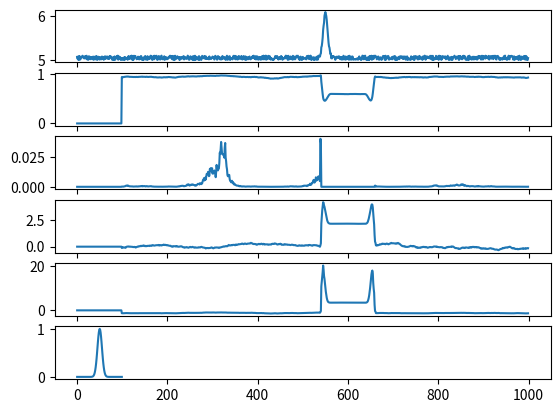

Python code for this plot:
import numpy as np
import matplotlib.pyplot as plt
from scipy.stats import shapiro, skew, kurtosis


# Function to check Gaussianity and provide measures of dissimilarity
def analyze_segment(data):
    if len(data) < 3:  # Shapiro-Wilk requires at least 3 samples
        return False, None, None, None

    stat, p_value = shapiro(data)
    skewness = skew(data)
    kurt = kurtosis(data)

    print(f'Statistics={stat:.3f}, p-value={p_value:.3g}, skewness={skewness:.3f}, kurtosis={kurt:.3f}')

    return stat, p_value, skewness, kurt


# Main class to process incoming data samples
class GaussianAnalyzer:
    def __init__(self, segment_size):
        self.segment_size = segment_size
        self.data = []
        self.stat = 0
        self.p_value = 0
        self.skewness = 0
        self.kurt = 0

    def add_sample(self, sample):
        self.data.append(sample)

        # If we exceed the segment size, remove the oldest sample
        if len(self.data) > self.segment_size:
            self.data.pop(0)

        # Check for Gaussianity if we have enough samples
        if len(self.data) == self.segment_size:
            self.stat, self.p_value, self.skewness, self.kurt = analyze_segment(self.data)

            # Plotting the histogram for visualization
            # plt.hist(self.data, bins=20, alpha=0.5)
            # plt.title('Current Segment Distribution')
            # plt.xlabel('Value')
            # plt.ylabel('Frequency')
            # plt.show()

# Example of using the GaussianAnalyzer
analyzer = GaussianAnalyzer(segment_size=100)
stats = []
p = []
skew_vals = []
kurt_vals = []

n_samples = 1000
samples = 5 + 0.1*np.random.random(n_samples)
# samples = 5 + 0.1*np.ones(n_samples)

N = 50
x = np.arange(0, 2*N)
gauss = np.exp(-(x-N)**2 / N)

samples[n_samples // 2:n_samples // 2+ 2*N] += gauss
for s in samples:
    analyzer.add_sample(s)
    stats.append(analyzer.stat)
    p.append(analyzer.p_value)
    skew_vals.append(analyzer.skewness)
    kurt_vals.append(analyzer.kurt)

p = np.array(p)
skew_vals = np.array(skew_vals)
kurt_vals = np.array(kurt_vals)

fig, ax = plt.subplots(6, sharex='all')
ax[0].plot(samples)
ax[1].plot(stats)
ax[2].plot(p)
ax[3].plot(skew_vals)
ax[4].plot(kurt_vals)
ax[5].plot(gauss)
plt.show()
